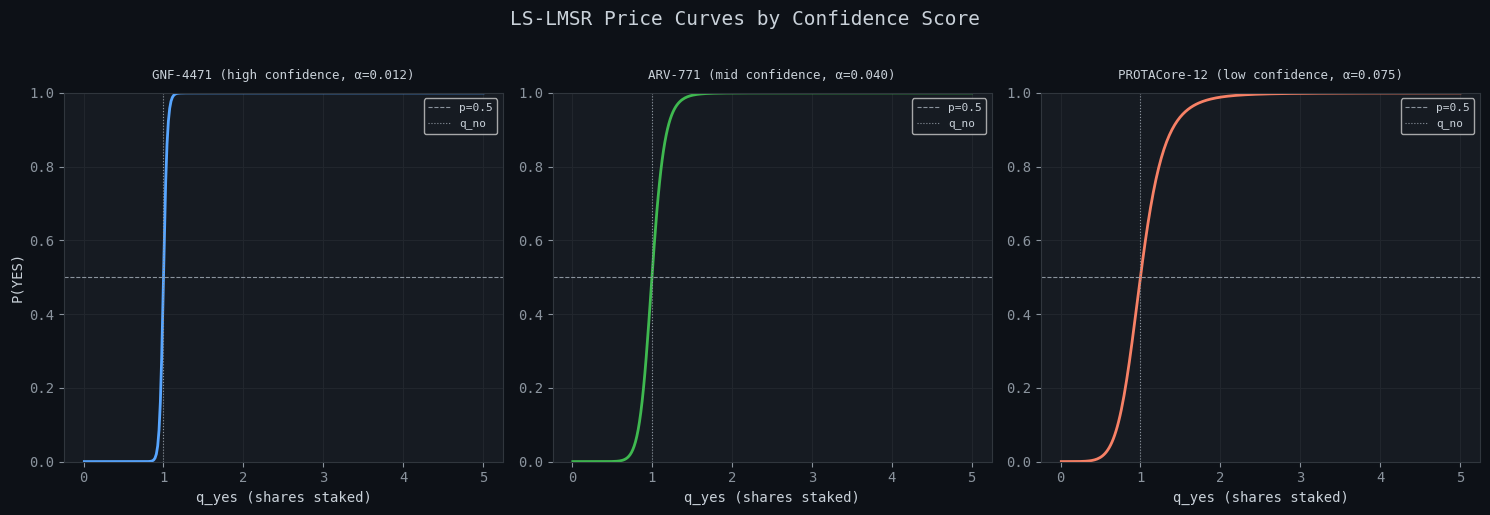
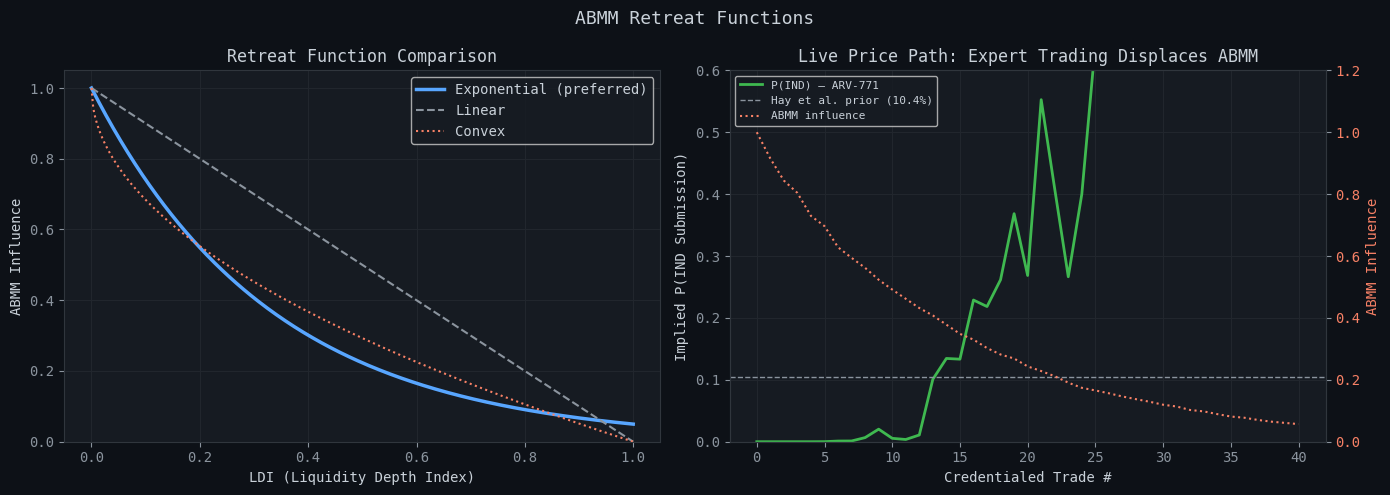
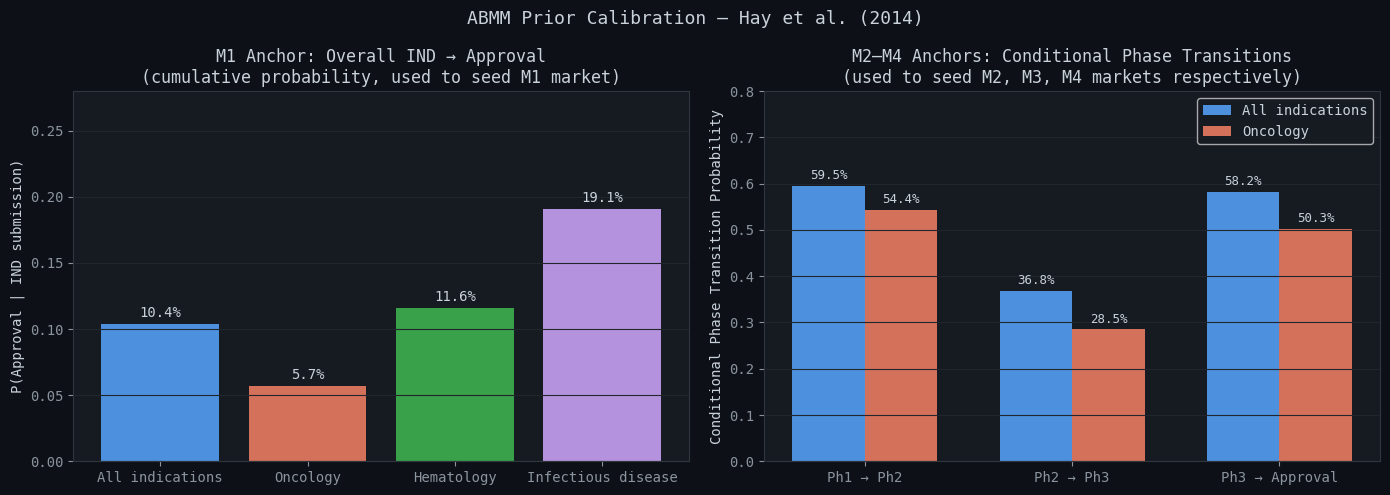

These charts were generated, in order, by the following Python code:
import numpy as np
import matplotlib.pyplot as plt

plt.rcParams['figure.facecolor'] = '#0d1117'
plt.rcParams['axes.facecolor'] = '#161b22'
plt.rcParams['axes.edgecolor'] = '#30363d'
plt.rcParams['axes.labelcolor'] = '#c9d1d9'
plt.rcParams['xtick.color'] = '#8b949e'
plt.rcParams['ytick.color'] = '#8b949e'
plt.rcParams['text.color'] = '#c9d1d9'
plt.rcParams['grid.color'] = '#21262d'
plt.rcParams['grid.linewidth'] = 0.8
plt.rcParams['font.family'] = 'monospace'

def lslmsr_price(q_yes, q_no, alpha):
    """LS-LMSR marginal price for YES outcome."""
    b = alpha * (q_yes + q_no)
    exp_yes = np.exp(q_yes / b)
    exp_no  = np.exp(q_no  / b)
    return exp_yes / (exp_yes + exp_no)

def lslmsr_cost(q_yes, q_no, alpha):
    """LS-LMSR cost function."""
    b = alpha * (q_yes + q_no)
    return b * np.log(np.exp(q_yes / b) + np.exp(q_no / b))

# Three molecules with different confidence scores
molecules = {
    'GNF-4471 (high confidence, α=0.012)':   {'alpha': 0.012, 'color': '#58a6ff'},
    'ARV-771 (mid confidence, α=0.040)':     {'alpha': 0.040, 'color': '#3fb950'},
    'PROTACore-12 (low confidence, α=0.075)': {'alpha': 0.075, 'color': '#f78166'},
}

print("Alpha derivation: alpha = 0.005 + (1 - confidence_score) * 0.075")
print(f"  High confidence (0.90): alpha = {0.005 + (1-0.90)*0.075:.3f}")
print(f"  Mid  confidence (0.55): alpha = {0.005 + (1-0.55)*0.075:.3f}")
print(f"  Low  confidence (0.00): alpha = {0.005 + (1-0.00)*0.075:.3f}")

fig, axes = plt.subplots(1, 3, figsize=(15, 5))
fig.suptitle('LS-LMSR Price Curves by Confidence Score', fontsize=14, y=1.02)

q_no_fixed = 1.0
q_yes_range = np.linspace(0.01, 5.0, 300)

for ax, (name, props) in zip(axes, molecules.items()):
    prices = [lslmsr_price(q, q_no_fixed, props['alpha']) for q in q_yes_range]
    ax.plot(q_yes_range, prices, color=props['color'], linewidth=2)
    ax.axhline(0.5, color='#8b949e', linestyle='--', linewidth=0.8, label='p=0.5')
    ax.axvline(q_no_fixed, color='#8b949e', linestyle=':', linewidth=0.8, label='q_no')
    ax.set_title(name, fontsize=9, pad=10)
    ax.set_xlabel('q_yes (shares staked)')
    ax.set_ylabel('P(YES)' if ax == axes[0] else '')
    ax.set_ylim(0, 1)
    ax.grid(True)
    ax.legend(fontsize=8)

plt.tight_layout()
plt.show()
print("Higher alpha = flatter curve = less sensitive to trades = more stable price for uncertain molecules")

def abmm_influence(ldi, decay_rate=3.0):
    """Exponential retreat: ABMM influence as function of LDI."""
    return np.exp(-decay_rate * ldi)

def abmm_influence_linear(ldi):
    return np.maximum(0, 1 - ldi)

def abmm_influence_convex(ldi, power=0.5):
    return np.maximum(0, 1 - ldi**power)

ldi_range = np.linspace(0, 1, 300)

fig, (ax1, ax2) = plt.subplots(1, 2, figsize=(14, 5))
fig.suptitle('ABMM Retreat Functions', fontsize=13)

# Left: retreat function comparison
ax1.plot(ldi_range, abmm_influence(ldi_range),        color='#58a6ff', lw=2.5, label='Exponential (preferred)')
ax1.plot(ldi_range, abmm_influence_linear(ldi_range), color='#8b949e', lw=1.5, linestyle='--', label='Linear')
ax1.plot(ldi_range, abmm_influence_convex(ldi_range), color='#f78166', lw=1.5, linestyle=':', label='Convex')
ax1.set_xlabel('LDI (Liquidity Depth Index)')
ax1.set_ylabel('ABMM Influence')
ax1.set_title('Retreat Function Comparison')
ax1.legend()
ax1.grid(True)
ax1.set_ylim(0, 1.05)

# Right: simulated price path as experts trade
np.random.seed(42)
n_trades = 40
alpha = 0.040  # ARV-771

# ABMM seeds at IND→Approval overall prior: ~10.4% from Hay et al.
prior_yes = 0.104
q_yes = prior_yes * 2.0
q_no  = (1 - prior_yes) * 2.0
ldi = 0.0

prices     = [lslmsr_price(q_yes, q_no, alpha)]
ldis       = [ldi]
influences = [1.0]

for i in range(n_trades):
    trade = np.random.normal(0.08, 0.15)
    if trade > 0:
        q_yes += trade
    else:
        q_no  += abs(trade)
    ldi = min(1.0, ldi + np.random.uniform(0.015, 0.035))
    prices.append(lslmsr_price(q_yes, q_no, alpha))
    ldis.append(ldi)
    influences.append(abmm_influence(ldi))

trade_idx = range(len(prices))
ax2_twin  = ax2.twinx()

ax2.plot(trade_idx, prices, color='#3fb950', lw=2, label='P(IND) — ARV-771')
ax2.axhline(prior_yes, color='#8b949e', lw=1, linestyle='--', label=f'Hay et al. prior ({prior_yes:.1%})')
ax2_twin.plot(trade_idx, influences, color='#f78166', lw=1.5, linestyle=':', label='ABMM influence')
ax2_twin.set_ylabel('ABMM Influence', color='#f78166')
ax2_twin.tick_params(axis='y', labelcolor='#f78166')
ax2_twin.set_ylim(0, 1.2)

ax2.set_xlabel('Credentialed Trade #')
ax2.set_ylabel('Implied P(IND Submission)')
ax2.set_title('Live Price Path: Expert Trading Displaces ABMM')
ax2.set_ylim(0, 0.6)
ax2.grid(True)

lines1, labels1 = ax2.get_legend_handles_labels()
lines2, labels2 = ax2_twin.get_legend_handles_labels()
ax2.legend(lines1 + lines2, labels1 + labels2, fontsize=8, loc='upper left')

plt.tight_layout()
plt.show()

# Hay et al. 2014 — phase transition rates
# M1 anchor: overall IND→Approval probability (cumulative)
# M2-M4 anchors: conditional phase transition rates

fig, (ax1, ax2) = plt.subplots(1, 2, figsize=(14, 5))
fig.suptitle('ABMM Prior Calibration — Hay et al. (2014)', fontsize=13)

# Left: M1 anchor — overall cumulative approval probability
indications = ['All indications', 'Oncology', 'Hematology', 'Infectious disease']
overall_pos  = [0.104, 0.057, 0.116, 0.191]
colors = ['#58a6ff', '#f78166', '#3fb950', '#d2a8ff']
bars = ax1.bar(indications, overall_pos, color=colors, alpha=0.85)
for bar, val in zip(bars, overall_pos):
    ax1.text(bar.get_x() + bar.get_width()/2, bar.get_height() + 0.003,
             f'{val:.1%}', ha='center', va='bottom', fontsize=10)
ax1.set_ylabel('P(Approval | IND submission)')
ax1.set_title('M1 Anchor: Overall IND → Approval\n(cumulative probability, used to seed M1 market)')
ax1.set_ylim(0, 0.28)
ax1.grid(True, axis='y')

# Right: M2-M4 anchors — conditional phase transition rates (all indications)
transitions = ['Ph1 → Ph2', 'Ph2 → Ph3', 'Ph3 → Approval']
transition_rates_all  = [0.595, 0.368, 0.582]
transition_rates_onco = [0.544, 0.285, 0.503]
x = np.arange(len(transitions))
width = 0.35
b1 = ax2.bar(x - width/2, transition_rates_all,  width, label='All indications', color='#58a6ff', alpha=0.85)
b2 = ax2.bar(x + width/2, transition_rates_onco, width, label='Oncology',        color='#f78166', alpha=0.85)
for bar in list(b1) + list(b2):
    ax2.text(bar.get_x() + bar.get_width()/2, bar.get_height() + 0.008,
             f'{bar.get_height():.1%}', ha='center', va='bottom', fontsize=9)
ax2.set_xticks(x)
ax2.set_xticklabels(transitions)
ax2.set_ylabel('Conditional Phase Transition Probability')
ax2.set_title('M2–M4 Anchors: Conditional Phase Transitions\n(used to seed M2, M3, M4 markets respectively)')
ax2.legend()
ax2.set_ylim(0, 0.80)
ax2.grid(True, axis='y')

plt.tight_layout()
plt.show()
print("M1 uses cumulative IND→Approval probability as its opening price anchor.")
print("M2–M4 use conditional transition rates — these are stage-specific, not cumulative.")
